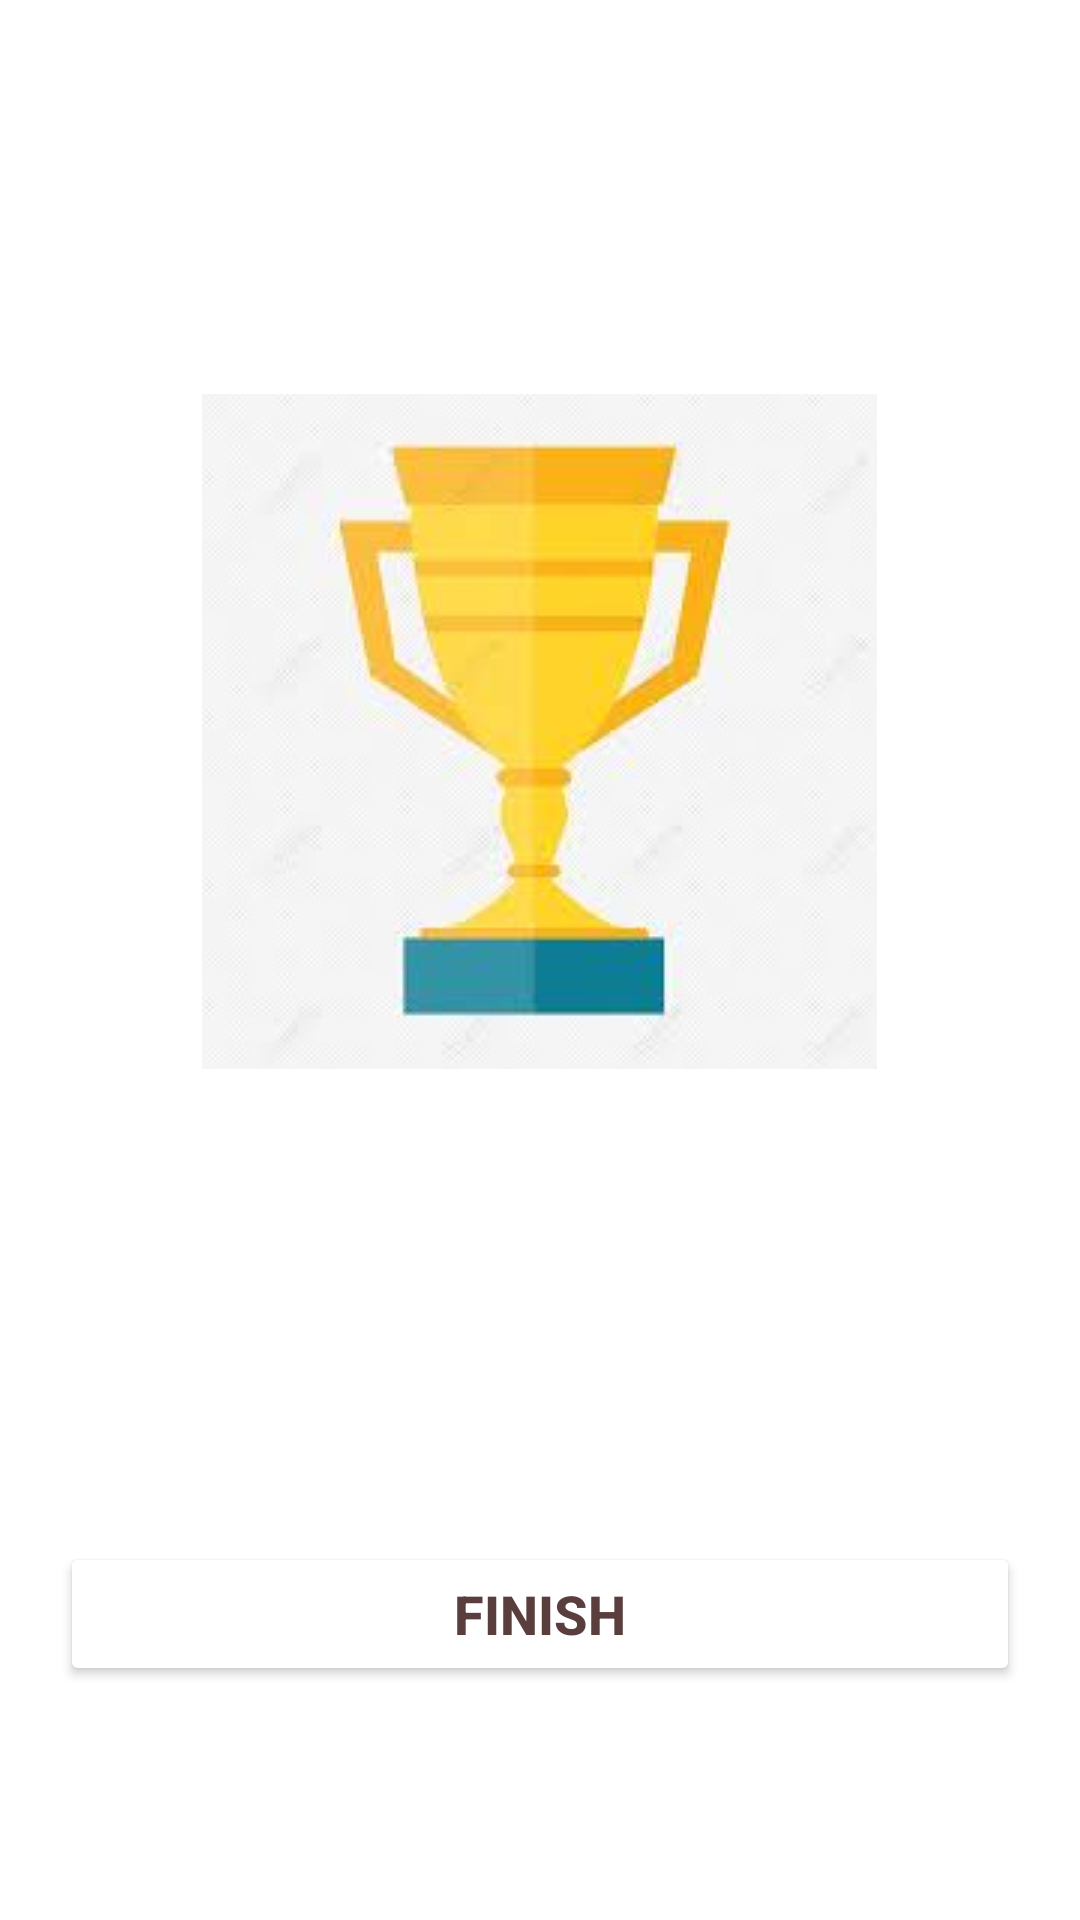

Reconstruct the res/layout file that produces this screen, plus the resources it refers to.
<!-- AndroidManifest.xml: application theme Theme.QuizApp -->
<!-- res/layout/activity_result.xml -->
<?xml version="1.0" encoding="utf-8"?>
<LinearLayout
    xmlns:android="http://schemas.android.com/apk/res/android"
    xmlns:app="http://schemas.android.com/apk/res-auto"
    xmlns:tools="http://schemas.android.com/tools"
    android:layout_width="match_parent"
    android:layout_height="match_parent"
    android:background="@drawable/bg"
    android:orientation="vertical"
    android:gravity="center"
    android:padding="20dp"
    tools:context=".ResultActivity">
    
    <TextView
        android:layout_width="wrap_content"
        android:layout_height="wrap_content"
        android:id="@+id/tv_result"
        android:layout_marginTop="20dp"
        android:text="@string/result"
        android:textColor="@color/white"
        android:textSize="25sp"
        android:textStyle="bold"/>
    
    <ImageView
        android:layout_width="wrap_content"
        android:layout_height="wrap_content"
        android:id="@+id/iv_trophy"
        android:contentDescription="@string/image"
        android:src="@drawable/trophy" />
    
    <TextView
        android:layout_width="wrap_content"
        android:layout_height="wrap_content"
        android:id="@+id/tv_congratulations"
        android:layout_marginTop="16dp"
        android:text="@string/Congo"
        android:textColor="@color/white"
        android:textSize="25sp"
        android:textStyle="bold"/>

    <TextView
        android:layout_width="wrap_content"
        android:layout_height="wrap_content"
        android:id="@+id/tv_name"
        android:layout_marginTop="25dp"
        android:textColor="@color/white"
        android:textSize="22sp"
        android:textStyle="bold"
        tools:text="Username" />

    <TextView
        android:layout_width="wrap_content"
        android:layout_height="wrap_content"
        android:id="@+id/tv_score"
        android:layout_marginTop="10dp"
        android:textColor="@android:color/secondary_text_dark"
        android:textSize="25sp"
        android:textStyle="bold"
        tools:text="Your Score is 9 out of 10"/>
    
    <Button
        android:layout_width="match_parent"
        android:layout_height="wrap_content"
        android:id="@+id/btn_finish"
        android:layout_marginTop="10dp"
        android:backgroundTint="@color/white"
        android:text="@string/finish"
        android:textColor="#593E3D"
        android:textSize="18sp"
        android:textStyle="bold"/>

</LinearLayout>
<!-- resources referenced by this layout -->
<resources>
  <!-- drawable trophy: png bitmap (drawable-v24, 50189 bytes) -->
  <string name="Congo">Congratulations!!</string>
  <string name="finish">FINISH</string>
  <string name="image">image</string>
  <string name="result">Result</string>
  <style name="Theme.QuizApp" parent="Theme.MaterialComponents.DayNight.NoActionBar">
          
          <item name="colorPrimary">@color/purple_500</item>
          <item name="colorPrimaryVariant">@color/purple_700</item>
          <item name="colorOnPrimary">@color/white</item>
          
          <item name="colorSecondary">@color/teal_200</item>
          <item name="colorSecondaryVariant">@color/teal_700</item>
          <item name="colorOnSecondary">@color/black</item>
          
          <item name="android:statusBarColor">?attr/colorPrimaryVariant</item>
          
          <item name="android:windowFullscreen">true</item>
      </style>
  <!-- not gathered from this repository: default colours our renderer supplied (Android Studio template values) -->
  <color name="purple_500">#FF6200EE</color>
  <color name="purple_700">#FF3700B3</color>
  <color name="teal_200">#FF03DAC5</color>
  <color name="teal_700">#FF018786</color>
  <color name="black">#FF000000</color>
  <color name="white">#FFFFFFFF</color>
</resources>
